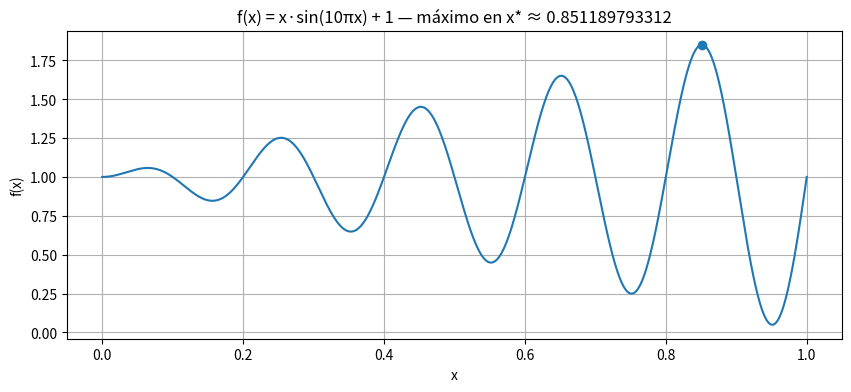

The script that saved this image:
import numpy as np
def f(x):
    x = np.asarray(x)
    return x * np.sin(10*np.pi*x) + 1

def f1(x):
    return np.sin(10*np.pi*x) + 10*np.pi*x*np.cos(10*np.pi*x)

def f2(x):
    return 20*np.pi*np.cos(10*np.pi*x) - 100*(np.pi**2)*x*np.sin(10*np.pi*x)

# Muestreo y cálculo en grilla
N = 20001
x_grid = np.linspace(0,1,N)
f_grid = f(x_grid)

# (El resto del flujo sigue: detección de máximos locales, refinamiento con Newton y evaluación final)

# Muestreo y detección de máximos locales
idx_max = int(np.argmax(f_grid))
x0 = x_grid[idx_max]
local_max_idx = np.where((f_grid[1:-1] > f_grid[:-2]) & (f_grid[1:-1] > f_grid[2:]))[0] + 1
candidates = list(x_grid[local_max_idx])
if idx_max not in x_grid[local_max_idx]:
    candidates.append(x0)
cand_vals = [(x, float(f(x))) for x in candidates]
cand_vals_sorted = sorted(cand_vals, key=lambda t: t[1], reverse=True)
top_candidates = [t[0] for t in cand_vals_sorted[:10]]
top_candidates


def newton_refine(x0, tol=1e-14, maxiter=200):
    x = float(np.clip(x0, 0.0, 1.0))
    for i in range(maxiter):
        fp = f1(x)
        fpp = f2(x)
        if abs(fpp) < 1e-16:
            break
        dx = fp / fpp
        if abs(dx) > 0.2:
            dx = np.sign(dx)*0.2
        x_new = x - dx
        x_new = min(1.0, max(0.0, x_new))
        if abs(x_new - x) < tol:
            x = x_new
            break
        x = x_new
    return x

roots = []
for xinit in top_candidates:
    xr = newton_refine(xinit)
    xr = float(np.clip(xr, 0.0, 1.0))
    roots.append(xr)

# Deduplicación
roots_unique = []
for r in roots:
    if not any(abs(r - ru) < 1e-10 for ru in roots_unique):
        roots_unique.append(r)
roots_unique = sorted(roots_unique)
roots_unique


all_points = roots_unique + [0.0, 1.0]
evals = [(x, float(f(x))) for x in all_points]
x_star, f_star = max(evals, key=lambda t: t[1])
print('Máximo global aproximado: x* = {:.12f}'.format(x_star))
print('f(x*) = {:.12f}'.format(f_star))

import matplotlib.pyplot as plt
plt.figure(figsize=(10,4))
plt.plot(x_grid, f_grid)
plt.scatter([x_star], [f_star])
plt.title('f(x) = x·sin(10πx) + 1 — máximo en x* ≈ {:.12f}'.format(x_star))
plt.xlabel('x')
plt.ylabel('f(x)')
plt.grid(True)
plt.show()
